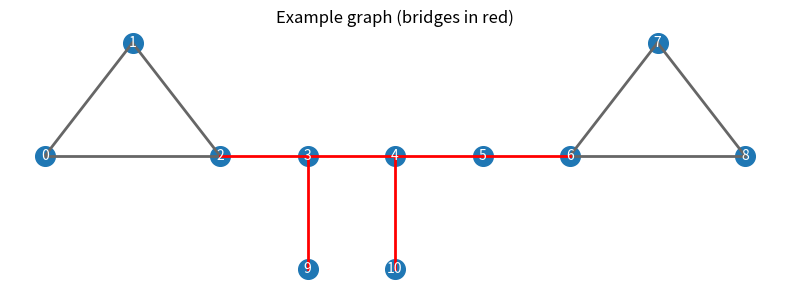
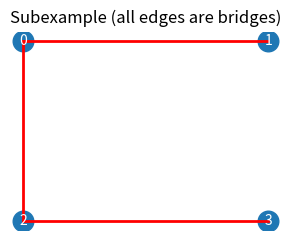

Reproduce these figures in Python, in order. (Note: this script raises an exception after producing the figures.)
import argparse
import os
import time
from collections import deque
from typing import Iterable, List, Tuple

import matplotlib.pyplot as plt
import random
import csv
from math import log10


def read_graph_metadata(file_path: str) -> Tuple[int, int]:
    with open(file_path, "r", encoding="utf-8") as f:
        first = f.readline()
        second = f.readline()
        if not first or not second:
            raise ValueError("图文件格式错误：缺少顶点数或边数")
        n = int(first.strip())
        m = int(second.strip())
    return n, m


def edge_iter_from_file(file_path: str) -> Iterable[Tuple[int, int]]:
    with open(file_path, "r", encoding="utf-8") as f:
        _ = f.readline()
        _ = f.readline()
        for line in f:
            line = line.strip()
            if not line:
                continue
            u, v = line.split()
            yield int(u), int(v)


class DSU:
    def __init__(self, n: int) -> None:
        self.parent = list(range(n))
        self.rank = [0] * n

    def find(self, x: int) -> int:
        while self.parent[x] != x:
            self.parent[x] = self.parent[self.parent[x]]
            x = self.parent[x]
        return x

    def union(self, a: int, b: int) -> bool:
        ra, rb = self.find(a), self.find(b)
        if ra == rb:
            return False
        if self.rank[ra] < self.rank[rb]:
            ra, rb = rb, ra
        self.parent[rb] = ra
        if self.rank[ra] == self.rank[rb]:
            self.rank[ra] += 1
        return True


class DSUJump:
    def __init__(self, n: int) -> None:
        self.parent = list(range(n))

    def find(self, x: int) -> int:
        if self.parent[x] != x:
            self.parent[x] = self.find(self.parent[x])
        return self.parent[x]

    def skip_to_parent(self, x: int, parent: int) -> None:
        self.parent[x] = parent


def load_graph_small(file_path: str) -> Tuple[int, List[Tuple[int, int]], List[List[Tuple[int, int]]]]:
    n, _m = read_graph_metadata(file_path)
    edges: List[Tuple[int, int]] = []
    adj: List[List[Tuple[int, int]]] = [[] for _ in range(n)]
    for edge_id, (u, v) in enumerate(edge_iter_from_file(file_path)):
        edges.append((u, v))
        adj[u].append((v, edge_id))
        adj[v].append((u, edge_id))
    return n, edges, adj


def baseline_bridge_count(n: int, edges: List[Tuple[int, int]], adj: List[List[Tuple[int, int]]]) -> int:
    bridge_count = 0
    visited = [False] * n

    for edge_id, (u, v) in enumerate(edges):
        for i in range(n):
            visited[i] = False
        queue = deque([u])
        visited[u] = True
        while queue:
            cur = queue.popleft()
            for nxt, eid in adj[cur]:
                if eid == edge_id:
                    continue
                if not visited[nxt]:
                    visited[nxt] = True
                    queue.append(nxt)
        if not visited[v]:
            bridge_count += 1
    return bridge_count


def baseline_bridge_count_from_edges(n: int, edges: List[Tuple[int, int]]) -> int:
    adj: List[List[Tuple[int, int]]] = [[] for _ in range(n)]
    for edge_id, (u, v) in enumerate(edges):
        adj[u].append((v, edge_id))
        adj[v].append((u, edge_id))
    return baseline_bridge_count(n, edges, adj)


def build_spanning_tree(n: int, edge_iter: Iterable[Tuple[int, int]]) -> List[List[int]]:
    dsu = DSU(n)
    tree_adj: List[List[int]] = [[] for _ in range(n)]
    for u, v in edge_iter:
        if dsu.union(u, v):
            tree_adj[u].append(v)
            tree_adj[v].append(u)
    return tree_adj


def compute_parent_depth(tree_adj: List[List[int]]) -> Tuple[List[int], List[int]]:
    n = len(tree_adj)
    parent = list(range(n))
    depth = [0] * n
    for start in range(n):
        if parent[start] != start:
            continue
        stack = [start]
        parent[start] = start
        depth[start] = 0
        while stack:
            node = stack.pop()
            for nxt in tree_adj[node]:
                if nxt == parent[node]:
                    continue
                parent[nxt] = node
                depth[nxt] = depth[node] + 1
                stack.append(nxt)
    return parent, depth


def efficient_bridge_count(file_path: str) -> int:
    n, _m = read_graph_metadata(file_path)
    tree_adj = build_spanning_tree(n, edge_iter_from_file(file_path))
    parent, depth = compute_parent_depth(tree_adj)

    marked = [False] * n
    jump = DSUJump(n)

    _n2, _m2 = read_graph_metadata(file_path)
    dsu2 = DSU(n)
    for u, v in edge_iter_from_file(file_path):
        if dsu2.union(u, v):
            continue
        u = jump.find(u)
        v = jump.find(v)
        while u != v:
            if depth[u] < depth[v]:
                u, v = v, u
            if parent[u] == u:
                break
            marked[u] = True
            jump.skip_to_parent(u, parent[u])
            u = jump.find(u)

    bridge_count = 0
    for node in range(n):
        if parent[node] != node and not marked[node]:
            bridge_count += 1
    return bridge_count


def example_graph() -> Tuple[int, List[Tuple[int, int]]]:
    edges = [
        (0, 1), (1, 2), (2, 0),
        (6, 7), (7, 8), (8, 6),
        (2, 3), (3, 4), (4, 5), (5, 6),
        (3, 9), (4, 10),
    ]
    n = 11
    return n, edges


def subexample_graph() -> Tuple[int, List[Tuple[int, int]]]:
    edges = [
        (0, 1),
        (0, 2),
        (2, 3),
    ]
    n = 4
    return n, edges


def efficient_bridge_count_from_edges(n: int, edges: List[Tuple[int, int]]) -> int:
    tree_adj: List[List[int]] = [[] for _ in range(n)]
    dsu = DSU(n)
    for u, v in edges:
        if dsu.union(u, v):
            tree_adj[u].append(v)
            tree_adj[v].append(u)
    parent, depth = compute_parent_depth(tree_adj)
    marked = [False] * n
    jump = DSUJump(n)
    dsu2 = DSU(n)
    for u, v in edges:
        if dsu2.union(u, v):
            continue
        u = jump.find(u)
        v = jump.find(v)
        while u != v:
            if depth[u] < depth[v]:
                u, v = v, u
            if parent[u] == u:
                break
            marked[u] = True
            jump.skip_to_parent(u, parent[u])
            u = jump.find(u)
    bridge_count = 0
    for node in range(n):
        if parent[node] != node and not marked[node]:
            bridge_count += 1
    return bridge_count


def plot_example_graph(output_path: str) -> None:
    n, edges = example_graph()
    bridge_count = efficient_bridge_count_from_edges(n, edges)

    positions = {
        0: (0, 1), 1: (1, 2), 2: (2, 1),
        3: (3, 1), 4: (4, 1), 5: (5, 1),
        6: (6, 1), 7: (7, 2), 8: (8, 1),
        9: (3, 0), 10: (4, 0),
    }

    def is_bridge(edge: Tuple[int, int]) -> bool:
        u, v = edge
        reduced_edges = [e for e in edges if e != edge and e != (v, u)]
        return efficient_bridge_count_from_edges(n, reduced_edges) == bridge_count - 1

    bridge_edges = set()
    for e in edges:
        if is_bridge(e):
            bridge_edges.add(e)
            bridge_edges.add((e[1], e[0]))

    plt.figure(figsize=(8, 3))
    for u, v in edges:
        x1, y1 = positions[u]
        x2, y2 = positions[v]
        color = "red" if (u, v) in bridge_edges else "#666666"
        plt.plot([x1, x2], [y1, y2], color=color, linewidth=2)
    for node in range(n):
        x, y = positions[node]
        plt.scatter([x], [y], s=200, color="#1f77b4")
        plt.text(x, y, str(node), color="white", ha="center", va="center", fontsize=10)
    plt.title("Example graph (bridges in red)")
    plt.axis("off")
    plt.tight_layout()
    plt.savefig(output_path, dpi=200)
    plt.close()


def plot_subexample_graph(output_path: str) -> Tuple[int, int]:
    n, edges = subexample_graph()
    baseline_count = baseline_bridge_count_from_edges(n, edges)
    efficient_count = efficient_bridge_count_from_edges(n, edges)

    positions = {
        0: (0, 1),
        1: (1, 1),
        2: (0, 0),
        3: (1, 0),
    }

    plt.figure(figsize=(3, 2.5))
    for u, v in edges:
        x1, y1 = positions[u]
        x2, y2 = positions[v]
        plt.plot([x1, x2], [y1, y2], color="red", linewidth=2)
    for node in range(n):
        x, y = positions[node]
        plt.scatter([x], [y], s=220, color="#1f77b4")
        plt.text(x, y, str(node), color="white", ha="center", va="center", fontsize=10)
    plt.title("Subexample (all edges are bridges)")
    plt.axis("off")
    plt.tight_layout()
    plt.savefig(output_path, dpi=200)
    plt.close()
    return baseline_count, efficient_count


def plot_performance(results: List[Tuple[str, float, float]], output_path: str) -> None:
    labels = [r[0] for r in results]
    baseline_times = [r[1] for r in results]
    efficient_times = [r[2] for r in results]

    x = range(len(labels))
    width = 0.35
    plt.figure(figsize=(6, 4))
    plt.bar([i - width / 2 for i in x], baseline_times, width=width, label="Baseline")
    plt.bar([i + width / 2 for i in x], efficient_times, width=width, label="DSU-based")
    plt.ylabel("Time (s)")
    plt.title("Bridge counting performance")
    plt.xticks(list(x), labels)
    plt.legend()
    plt.tight_layout()
    plt.savefig(output_path, dpi=200)
    plt.close()


def plot_medium_time(baseline_time: float, efficient_time: float, output_path: str) -> None:
    labels = ["Baseline", "DSU-based"]
    values = [baseline_time, efficient_time]
    plt.figure(figsize=(4, 3))
    plt.bar(labels, values, color=["#4C72B0", "#55A868"])
    plt.ylabel("Time (s)")
    plt.title("Medium graph runtime")
    plt.tight_layout()
    plt.savefig(output_path, dpi=200)
    plt.close()


def plot_large_time(efficient_time: float, output_path: str) -> None:
    labels = ["DSU-based"]
    values = [efficient_time]
    plt.figure(figsize=(3, 3))
    plt.bar(labels, values, color=["#55A868"])
    plt.ylabel("Time (s)")
    plt.title("Large graph runtime (DSU-based)")
    for i, v in enumerate(values):
        plt.text(i, v, f"{v:.3f}s", ha='center', va='bottom')
    plt.tight_layout()
    plt.savefig(output_path, dpi=200)
    plt.close()


def plot_combined_times(medium_baseline: float, medium_efficient: float, large_efficient: float, output_path: str) -> None:
    labels = ["Baseline (medium)", "DSU (medium)", "DSU (large)"]
    values = [medium_baseline, medium_efficient, large_efficient]
    colors = ["#4C72B0", "#55A868", "#55A868"]
    plt.figure(figsize=(6, 4))
    x = range(len(labels))
    plt.bar(x, values, color=colors)
    for i, v in enumerate(values):
        plt.text(i, v, f"{v:.3f}s", ha='center', va='bottom')
    plt.xticks(x, labels)
    plt.ylabel("Time (s)")
    plt.title("Combined runtime comparison")
    plt.tight_layout()
    plt.savefig(output_path, dpi=200)
    plt.close()


def run_medium_experiment(file_path: str) -> Tuple[int, float, float]:
    n, edges, adj = load_graph_small(file_path)
    start = time.perf_counter()
    baseline_count = baseline_bridge_count(n, edges, adj)
    baseline_time = time.perf_counter() - start

    start = time.perf_counter()
    efficient_count = efficient_bridge_count(file_path)
    efficient_time = time.perf_counter() - start

    if baseline_count != efficient_count:
        raise ValueError(f"桥数不一致：基准={baseline_count}, 高效={efficient_count}")
    return baseline_count, baseline_time, efficient_time


def run_large_experiment(file_path: str) -> Tuple[int, float]:
    start = time.perf_counter()
    efficient_count = efficient_bridge_count(file_path)
    efficient_time = time.perf_counter() - start
    return efficient_count, efficient_time


def generate_random_graph_file(path: str, n: int, m: int, seed: int = 0) -> None:
    random.seed(seed)
    edges = set()
    while len(edges) < m:
        u = random.randrange(0, n)
        v = random.randrange(0, n)
        if u == v:
            continue
        a, b = min(u, v), max(u, v)
        edges.add((a, b))
    with open(path, "w", encoding="utf-8") as f:
        f.write(f"{n}\n{m}\n")
        for u, v in edges:
            f.write(f"{u} {v}\n")


def run_scaling_experiments(output_dir: str):
    os.makedirs(output_dir, exist_ok=True)
    sizes = [
        (100, 500),
        (250, 1273),
        (500, 3000),
        (1000, 8000),
        (5000, 40000),
    ]
    results = []
    csv_path = os.path.join(output_dir, "scaling_results.csv")
    with open(csv_path, "w", newline='', encoding="utf-8") as csvf:
        writer = csv.writer(csvf)
        writer.writerow(["n", "m", "baseline_time", "dsu_time", "baseline_bridges", "dsu_bridges"])
        for n, m in sizes:
            file_path = os.path.join(output_dir, f"rand_{n}_{m}.txt")
            print(f"generate {file_path} ...")
            generate_random_graph_file(file_path, n, m, seed=n + m)
            # run baseline only for small sizes
            baseline_time = None
            baseline_bridges = None
            if n <= 500 and m <= 10000:
                try:
                    n0, edges, adj = load_graph_small(file_path)
                    start = time.perf_counter()
                    baseline_bridges = baseline_bridge_count(n0, edges, adj)
                    baseline_time = time.perf_counter() - start
                except Exception as e:
                    print("baseline failed:", e)
            # DSU-based
            start = time.perf_counter()
            dsu_bridges = efficient_bridge_count(file_path)
            dsu_time = time.perf_counter() - start
            writer.writerow([n, m, baseline_time if baseline_time is not None else "", dsu_time, baseline_bridges if baseline_bridges is not None else "", dsu_bridges])
            results.append((n, m, baseline_time, dsu_time, baseline_bridges, dsu_bridges))
    # plot results
    plot_scaling_results(results, os.path.join(output_dir, "scaling_plot.png"))
    return csv_path, os.path.join(output_dir, "scaling_plot.png")


def plot_scaling_results(results, output_path: str) -> None:
    ns = [r[0] for r in results]
    baseline_times = [r[2] if r[2] is not None else None for r in results]
    dsu_times = [r[3] for r in results]
    plt.figure(figsize=(7, 4))
    # plot DSU times
    plt.plot(ns, dsu_times, marker='o', label='DSU-based')
    # plot baseline where available
    bs_ns = [ns[i] for i, t in enumerate(baseline_times) if t is not None]
    bs_times = [t for t in baseline_times if t is not None]
    if bs_ns:
        plt.plot(bs_ns, bs_times, marker='o', label='Baseline')
    plt.xscale('log')
    plt.yscale('log')
    plt.xlabel('n (log scale)')
    plt.ylabel('Time (s, log scale)')
    plt.title('Scaling: runtime vs n (log-log)')
    plt.legend()
    plt.tight_layout()
    plt.savefig(output_path, dpi=200)
    plt.close()


def main() -> None:
    parser = argparse.ArgumentParser(description="无向图桥数实验")
    parser.add_argument("--medium", default="mediumG.txt", help="中等规模图文件路径")
    parser.add_argument("--large", default="largeG.txt", help="大型图文件路径")
    parser.add_argument("--output", default="output", help="输出目录")
    parser.add_argument("--skip-large", action="store_true", help="跳过大型图实验")
    parser.add_argument("--skip-baseline-large", action="store_true", help="仅对大型图跳过基准算法")
    parser.add_argument("--scaling", action="store_true", help="运行规模化随机图实验")
    args = parser.parse_args()

    os.makedirs(args.output, exist_ok=True)

    example_path = f"{args.output}/figure2.png"
    plot_example_graph(example_path)

    subexample_path = f"{args.output}/subexample.png"
    sub_baseline, sub_efficient = plot_subexample_graph(subexample_path)

    results = []
    medium_count, medium_baseline_time, medium_efficient_time = run_medium_experiment(args.medium)
    results.append(("medium", medium_baseline_time, medium_efficient_time))

    large_baseline_time = 0.0
    large_efficient_time = 0.0
    large_count = None
    if not args.skip_large:
        if not args.skip_baseline_large:
            n, edges, adj = load_graph_small(args.large)
            start = time.perf_counter()
            _ = baseline_bridge_count(n, edges, adj)
            large_baseline_time = time.perf_counter() - start
        large_count, large_efficient_time = run_large_experiment(args.large)
        results.append(("large", large_baseline_time, large_efficient_time))

    perf_path = f"{args.output}/performance.png"
    plot_performance(results, perf_path)

    medium_time_path = f"{args.output}/medium_time.png"
    plot_medium_time(medium_baseline_time, medium_efficient_time, medium_time_path)
    large_time_path = None
    combined_path = None

    print("示例图输出:", example_path)
    print("子例图输出:", subexample_path)
    print("性能对比图输出:", perf_path)
    print("medium 运行时间图输出:", medium_time_path)
    if args.scaling:
        csv_path, scaling_plot = run_scaling_experiments(args.output)
        print("scaling csv:", csv_path)
        print("scaling plot:", scaling_plot)
    print("medium 图桥数:", medium_count)
    print("medium 基准算法时间(秒):", round(medium_baseline_time, 6))
    print("medium 高效算法时间(秒):", round(medium_efficient_time, 6))
    print("子例桥数(基准/高效):", sub_baseline, sub_efficient)
    if large_count is not None:
        large_time_path = f"{args.output}/large_time.png"
        plot_large_time(large_efficient_time, large_time_path)
        combined_path = f"{args.output}/combined_times.png"
        plot_combined_times(medium_baseline_time, medium_efficient_time, large_efficient_time, combined_path)
        print("large 图桥数:", large_count)
        print("large 高效算法时间(秒):", round(large_efficient_time, 6))
        print("large 运行时间图输出:", large_time_path)
        print("合并时间对比图输出:", combined_path)


if __name__ == "__main__":
    main()
